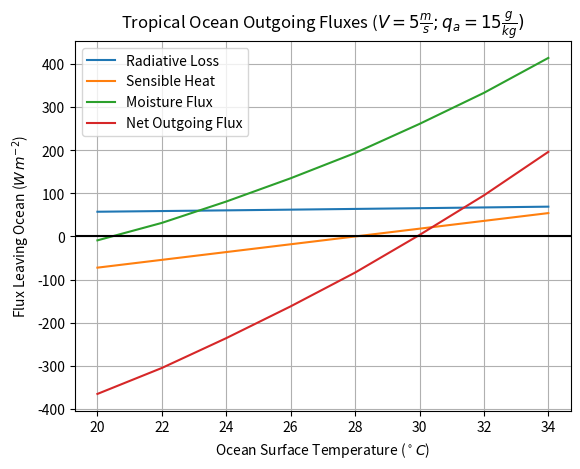
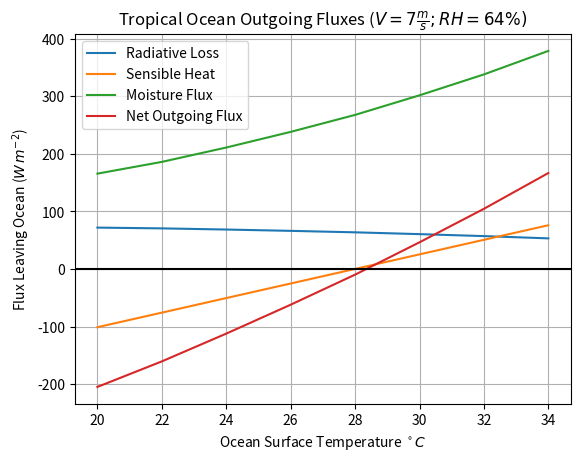

The matplotlib source for these figures, in order:
import numpy as np
import matplotlib.pyplot as plt

CH = 0.0015
CE = 0.0015
inso = 412 * .9 * .92
rho = 1.2 # kg / m^3
cp = 1004 # J / kg / K
L = 2.5e6 # J / kg
Ta = 28 # C
A_Ts = np.arange(20, 36, 2) # C
A_qs = np.array([14.6, 16.4, 18.6, 21.0, 23.6, 26.6, 29.8, 33.4]) # g / kg
sigma = 5.67e-8 # W /m^2 / K^4


def p1():
    qa = 15 # g / kg
    V = 5 # m / s

    Qb = lambda T: 0.94 * sigma * (T+273.15)**4 * (0.32 - 0.045 * qa**(1/2))
    Qs = lambda T: rho*cp*CH*V*(T-Ta)
    Es = lambda q: rho*CE*V*L*1e-3*(q-qa)

    fig,ax = plt.subplots()

    A_Qb = np.array(list(map(Qb, A_Ts)))
    A_Qs = np.array(list(map(Qs, A_Ts)))
    A_Eb = np.array(list(map(Es, A_qs)))
    ax.plot(A_Ts, A_Qb, label="Radiative Loss")
    ax.plot(A_Ts, A_Qs, label="Sensible Heat")
    ax.plot(A_Ts, A_Eb, label="Moisture Flux")
    ax.plot(A_Ts, A_Qb+A_Qs+A_Eb-inso, label="Net Outgoing Flux")
    ax.set_title("Tropical Ocean Outgoing Fluxes ($V=5\\frac{m}{s}; q_a=15\\frac{g}{kg})$")
    ax.set_xlabel("Ocean Surface Temperature ($^\circ C$)")
    ax.set_ylabel("Flux Leaving Ocean ($W\,m^{-2}$)")
    ax.axhline(c="black")
    ax.legend()
    plt.grid()
    plt.show()

def p2():
    V = 7 # m / s
    Qb = lambda t: 0.94*sigma*(t[0]+273.15)**4*(0.32-0.045*(t[1]*.64)**(1/2)) # arg: (T, qa)
    Qs = lambda T: rho*cp*CH*V*(T-Ta)
    Es = lambda q: rho*CE*V*L*1e-3*(q-q*.64)

    fig,ax = plt.subplots()

    A_Qb = np.array(list(map(Qb, zip(A_Ts,A_qs))))
    A_Qs = np.array(list(map(Qs, A_Ts)))
    A_Eb = np.array(list(map(Es, A_qs)))

    ax.plot(A_Ts, A_Qb, label="Radiative Loss")
    ax.plot(A_Ts, A_Qs, label="Sensible Heat")
    ax.plot(A_Ts, A_Eb, label="Moisture Flux")
    ax.plot(A_Ts, A_Qb+A_Qs+A_Eb-inso, label="Net Outgoing Flux")
    ax.set_title("Tropical Ocean Outgoing Fluxes ($V=7\\frac{m}{s}; RH=64\%)$")
    ax.set_xlabel("Ocean Surface Temperature $^\circ C$")
    ax.set_ylabel("Flux Leaving Ocean ($W\,m^{-2}$)")
    ax.axhline(c="black")
    ax.legend()
    plt.grid()
    plt.show()

if __name__=="__main__":
    p1()
    p2()
